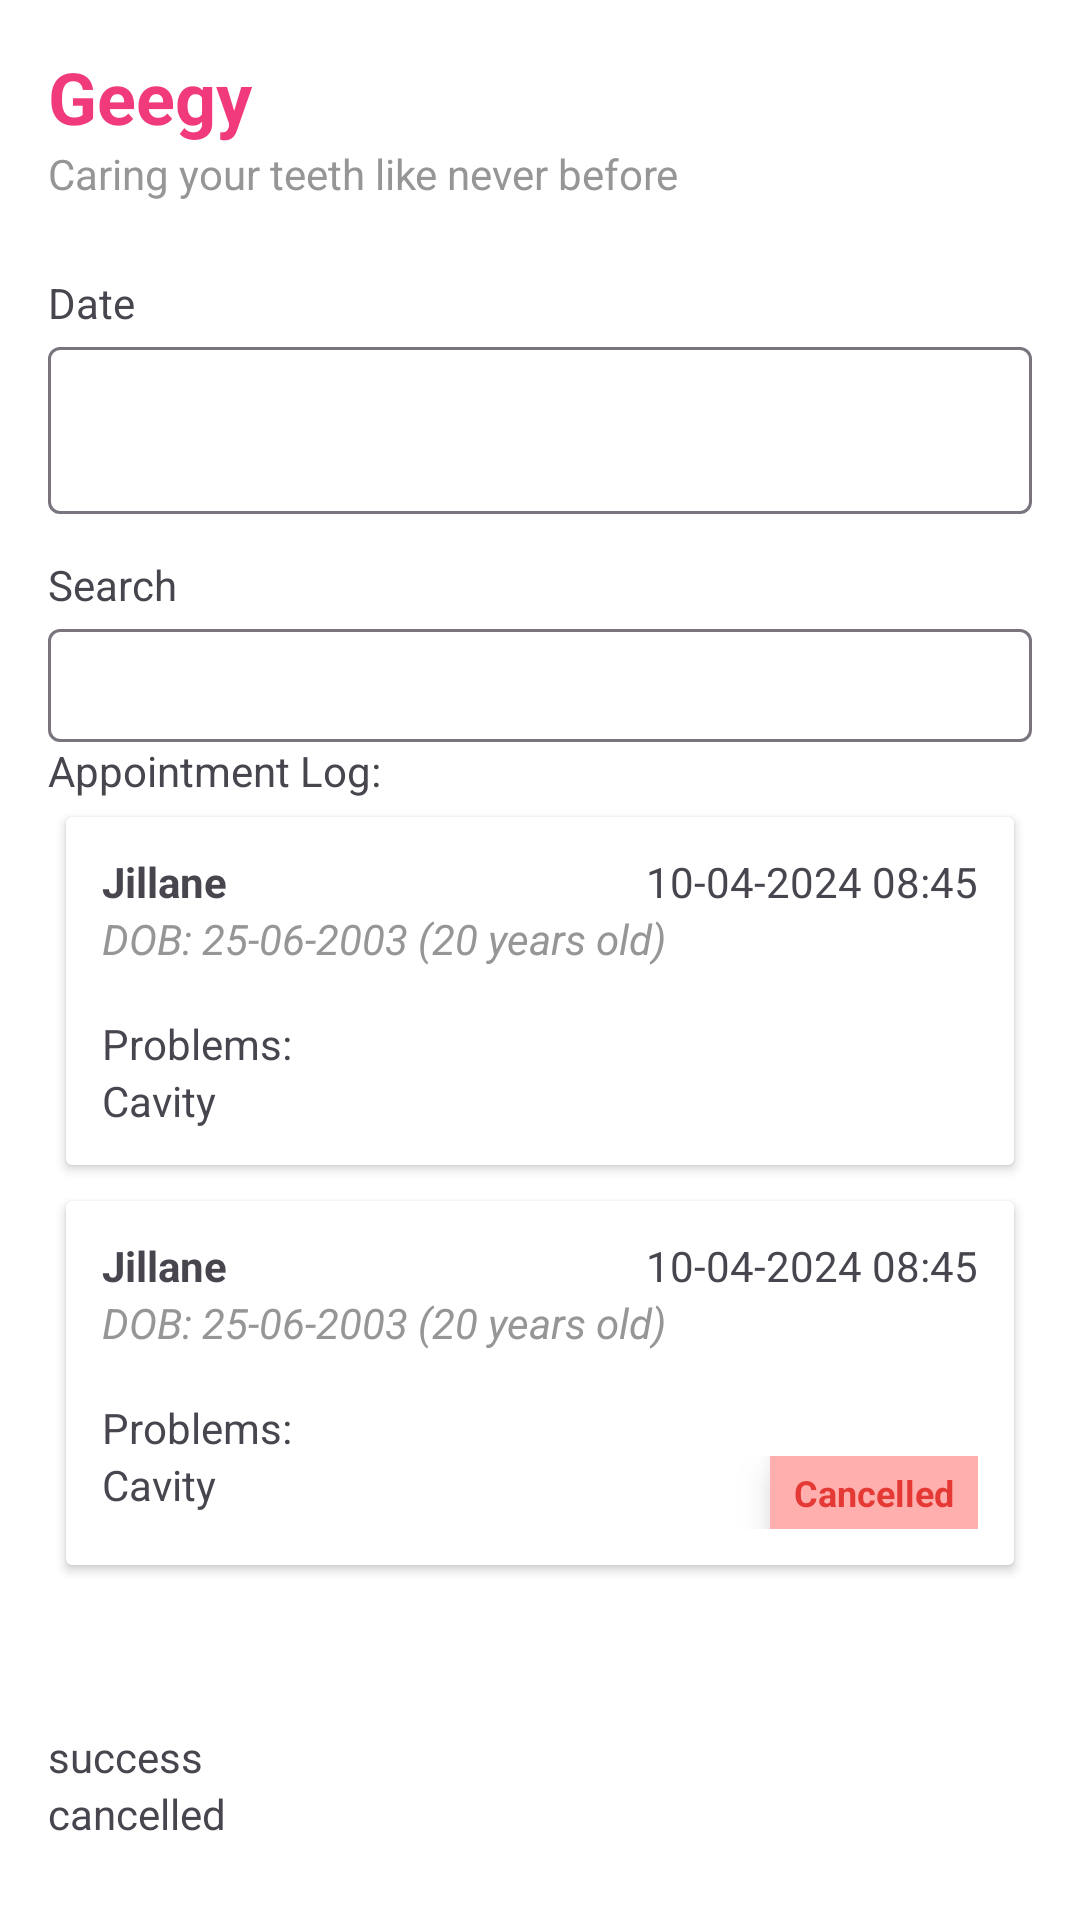

Layout XML and referenced resources for this Android screen:
<!-- AndroidManifest.xml: application theme Theme.Geegy -->
<!-- res/layout/activity_home_screen.xml -->
<?xml version="1.0" encoding="utf-8"?>
<LinearLayout xmlns:android="http://schemas.android.com/apk/res/android"
    xmlns:app="http://schemas.android.com/apk/res-auto"
    xmlns:tools="http://schemas.android.com/tools"
    android:id="@+id/main"
    android:layout_width="match_parent"
    android:layout_height="match_parent"
    android:background="@color/white"
    android:orientation="vertical"
    android:padding="16dp"
    android:gravity="top"
    tools:context=".ui.activity.HomeScreen">

    <LinearLayout
        android:layout_width="match_parent"
        android:layout_height="0dp"
        android:layout_weight="0.8"
        android:orientation="vertical">

        <TextView
            android:layout_width="wrap_content"
            android:layout_height="wrap_content"
            android:text="Geegy"
            android:textColor="@color/pink"
            android:textSize="24sp"
            android:textStyle="bold" />

        <TextView
            android:layout_width="wrap_content"
            android:layout_height="wrap_content"
            android:text="Caring your teeth like never before"
            android:textColor="@color/gray" />

        <TextView
            android:layout_width="wrap_content"
            android:layout_height="wrap_content"
            android:layout_marginTop="24dp"
            android:text="Date" />

        <com.google.android.material.textfield.TextInputLayout
            android:layout_width="match_parent"
            android:layout_height="wrap_content">

            <com.google.android.material.textfield.TextInputEditText
                android:id="@+id/etDate"
                android:layout_width="match_parent"
                android:layout_height="match_parent"/>

        </com.google.android.material.textfield.TextInputLayout>

        <TextView
            android:layout_width="wrap_content"
            android:layout_height="wrap_content"
            android:layout_marginTop="14dp"
            android:text="Search" />

        <com.google.android.material.textfield.TextInputLayout
            android:layout_width="match_parent"
            android:layout_height="wrap_content">

            <com.google.android.material.textfield.TextInputEditText
                android:id="@+id/etSearch"
                android:layout_width="match_parent"
                android:layout_height="match_parent"/>

        </com.google.android.material.textfield.TextInputLayout>

    </LinearLayout>

    <LinearLayout
        android:layout_width="match_parent"
        android:layout_height="0dp"
        android:orientation="vertical"
        android:layout_weight="1.1">

        <TextView
            android:layout_width="wrap_content"
            android:layout_height="wrap_content"
            android:text="Appointment Log:"/>

        <androidx.cardview.widget.CardView
            android:id="@+id/firstAppointment"
            android:layout_width="match_parent"
            android:layout_height="wrap_content"
            android:elevation="10dp"
            android:background="@color/white"
            android:layout_margin="6dp">

            <LinearLayout
                android:layout_width="match_parent"
                android:layout_height="match_parent"
                android:orientation="vertical"
                android:layout_margin="12dp">

                <RelativeLayout
                    android:layout_width="match_parent"
                    android:layout_height="wrap_content">

                    <TextView
                        android:layout_width="wrap_content"
                        android:layout_height="wrap_content"
                        android:layout_alignParentStart="true"
                        android:text="Jillane"
                        android:textStyle="bold"/>

                    <TextView
                        android:layout_width="wrap_content"
                        android:layout_height="wrap_content"
                        android:layout_alignParentEnd="true"
                        android:text="10-04-2024 08:45"/>

                </RelativeLayout>

                <TextView
                    android:layout_width="wrap_content"
                    android:layout_height="wrap_content"
                    android:text="DOB: 25-06-2003 (20 years old)"
                    android:textStyle="italic"
                    android:textColor="@color/gray"/>

                <TextView
                    android:layout_width="wrap_content"
                    android:layout_height="wrap_content"
                    android:layout_marginTop="16dp"
                    android:text="Problems:"/>

                <RelativeLayout
                    android:layout_width="match_parent"
                    android:layout_height="wrap_content">

                    <TextView
                        android:layout_width="wrap_content"
                        android:layout_height="wrap_content"
                        android:text="Cavity"/>

                </RelativeLayout>

            </LinearLayout>

        </androidx.cardview.widget.CardView>

        <androidx.cardview.widget.CardView
            android:id="@+id/secondAppointment"
            android:layout_width="match_parent"
            android:layout_height="wrap_content"
            android:elevation="10dp"
            android:background="@color/white"
            android:layout_margin="6dp">

            <LinearLayout
                android:layout_width="match_parent"
                android:layout_height="match_parent"
                android:orientation="vertical"
                android:layout_margin="12dp">

                <RelativeLayout
                    android:layout_width="match_parent"
                    android:layout_height="wrap_content">

                    <TextView
                        android:layout_width="wrap_content"
                        android:layout_height="wrap_content"
                        android:layout_alignParentStart="true"
                        android:text="Jillane"
                        android:textStyle="bold"/>

                    <TextView
                        android:layout_width="wrap_content"
                        android:layout_height="wrap_content"
                        android:layout_alignParentEnd="true"
                        android:text="10-04-2024 08:45"/>

                </RelativeLayout>

                <TextView
                    android:layout_width="wrap_content"
                    android:layout_height="wrap_content"
                    android:text="DOB: 25-06-2003 (20 years old)"
                    android:textStyle="italic"
                    android:textColor="@color/gray"/>

                <TextView
                    android:layout_width="wrap_content"
                    android:layout_height="wrap_content"
                    android:layout_marginTop="16dp"
                    android:text="Problems:"/>

                <RelativeLayout
                    android:layout_width="match_parent"
                    android:layout_height="wrap_content">

                    <TextView
                        android:layout_width="wrap_content"
                        android:layout_height="wrap_content"
                        android:text="Cavity"/>

                    <TextView
                        android:id="@+id/tvCancelled"
                        android:layout_width="wrap_content"
                        android:layout_height="wrap_content"
                        android:layout_alignParentEnd="true"
                        android:elevation="8dp"
                        android:paddingVertical="4dp"
                        android:paddingHorizontal="8dp"
                        android:background="@color/light_red"
                        android:text="Cancelled"
                        android:textColor="@color/red"
                        android:textStyle="bold"
                        android:textSize="12sp"/>

                </RelativeLayout>

            </LinearLayout>

        </androidx.cardview.widget.CardView>







    </LinearLayout>

    <LinearLayout
        android:layout_width="match_parent"
        android:layout_height="0dp"
        android:layout_weight="0.2"
        android:paddingVertical="10dp"
        android:orientation="vertical">

        <TextView
            android:id="@+id/tvSuccessAppointments"
            android:layout_width="wrap_content"
            android:layout_height="wrap_content"
            android:text="success"/>

        <TextView
            android:id="@+id/tvCancelledAppointments"
            android:layout_width="wrap_content"
            android:layout_height="wrap_content"
            android:text="cancelled"/>

    </LinearLayout>

</LinearLayout>
<!-- resources referenced by this layout -->
<resources>
  <color name="gray">#969696</color>
  <color name="light_red">#FFB0AE</color>
  <color name="pink">#F13A7C</color>
  <color name="red">#E53935</color>
  <color name="white">#FFFFFFFF</color>
  <style name="Theme.Geegy" parent="Base.Theme.Geegy" />
  <style name="Base.Theme.Geegy" parent="Theme.Material3.DayNight.NoActionBar">
          
           <item name="colorPrimary">@color/pink</item>
      </style>
</resources>
